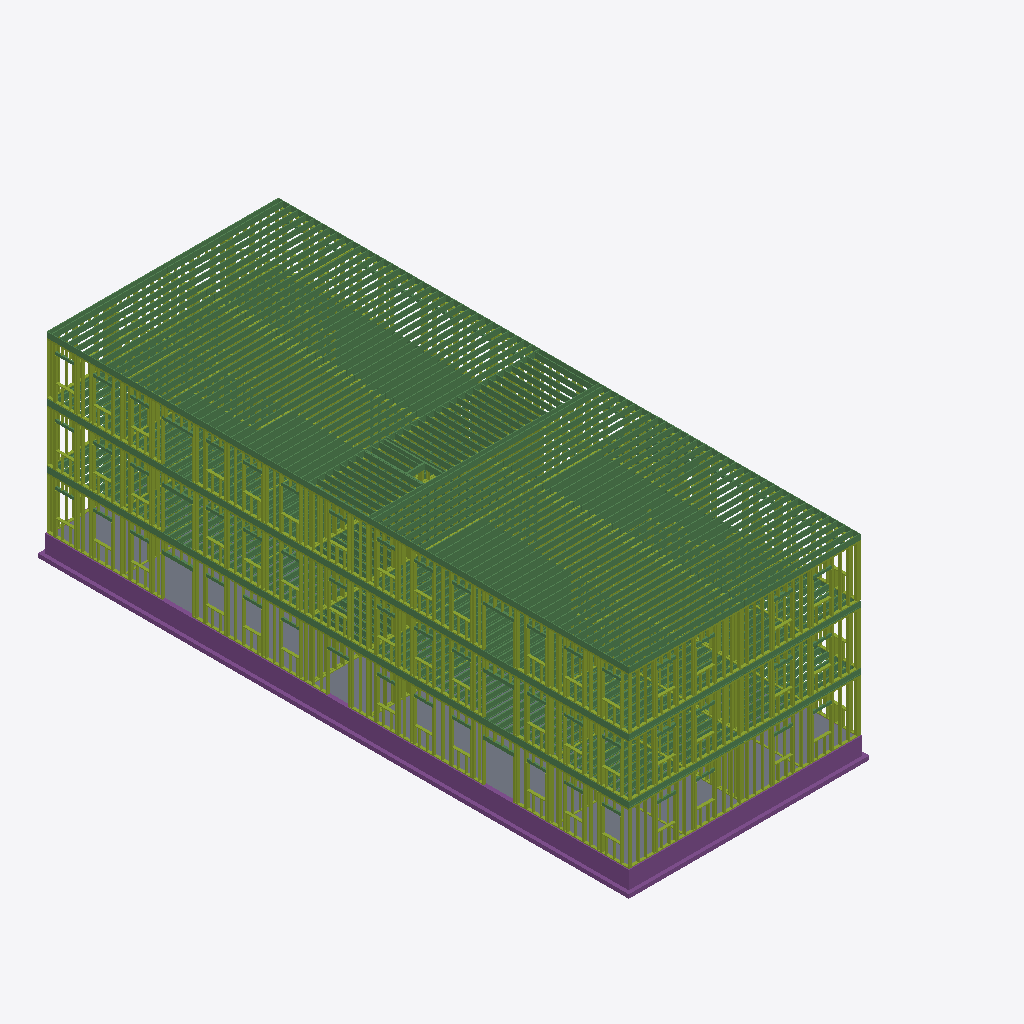
Isometric view of an IFC building model (IFC-SPF (STEP), schema IFC4, length unit metre), seen from the south-west, elements coloured by IFC class (only those large enough to see are counted): 291 beams (green), 104 members (olive), 4 footings (purple), 1 slab (grey).
Extent 18.6 m × 30.8 m × 10.2 m (x, y, z). Storeys (3): Level 1 at 0.00 m; Level 2 at 0.00 m; Level 3 at 0.00 m. Elements (4832): 4042 IfcMember, 772 IfcBeam, 16 IfcFooting, 2 IfcSlab.

HEADER;
FILE_DESCRIPTION(('ViewDefinition[DesignTransferView]'),'2;1');
FILE_NAME('/dev/null','2026-11-19T00:00:00',(''),(''),'IfcOpenShell 0.9.0.post1','IfcOpenShell 0.9.0.post1','Nobody');
FILE_SCHEMA(('IFC4'));
ENDSEC;
DATA;
#1=IFCPROJECT('0YHMCKcmLIJxWVckLTUVfl',$,'brownfield-compute: the walk-up''s wood frame (addendum-5)',$,$,$,$,(#11),#6);
#13=IFCSITE('2QZJQJORzMkAUzeEnFb0Yk',$,'the walk-up''s site (not georeferenced)',$,$,#21,$,$,$,$,$,$,$,$);
#14=IFCBUILDING('3sQb7ckkXIbOIqDGt_kGPX',$,'12-flat walk-up: its wood frame','forge `framing-json` (CortenForge 0.9): the walk-up''s wood frame on the addendum-5 building, from out/pass3/frame.json',$,#26,$,$,$,$,$,$);
#27=IFCBUILDINGSTOREY('3$JYQZV4vSguhOD9NHVhh_',$,'Level 1',$,$,#33,$,$,$,$);
#34=IFCBUILDINGSTOREY('3FUzeQN69LHxRS51UB8sST',$,'Level 2',$,$,#39,$,$,$,$);
#40=IFCBUILDINGSTOREY('1XYi45LVnU8PFqFu5UT3CQ',$,'Level 3',$,$,#45,$,$,$,$);
#247=IFCSLAB('3mAEJKWqbVVhYHnX17PTkJ',$,'0/slab/10',$,$,#252,#261,$,.BASESLAB.);
#67=IFCFOOTING('1MnbhEKq9RCOmjO4rmUoa6',$,'0/stem-walls/1',$,$,#72,#81,$,.STRIP_FOOTING.);
#46=IFCFOOTING('28no9RTjrIx9__wG5kpcJd',$,'0/footings/0',$,$,#52,#61,$,.STRIP_FOOTING.);
#147=IFCFOOTING('3j9bn97YjPmRUT3yiI24eq',$,'0/stem-walls/5',$,$,#152,#161,$,.STRIP_FOOTING.);
#46627=IFCBEAM('0k01284vTU2xdZ27$AfW$E',$,'2/rim-boards/2132',$,$,#46632,#46641,$,.BEAM.);
#21414=IFCBEAM('2rhgUKC$PPgPkXZ90$Jiw9',$,'1/rim-boards/1018',$,$,#21419,#21428,$,.BEAM.);
#71840=IFCBEAM('1kOjhs1LjNbfpX1Hv8ZxxU',$,'3/rim-boards/3246',$,$,#71845,#71854,$,.BEAM.);
#71860=IFCBEAM('0IGR0O051K6B3pBPeDdS9u',$,'3/rim-boards/3247',$,$,#71865,#71874,$,.BEAM.);
#127=IFCFOOTING('0igtSBiWfSpgEIOUdgTMfj',$,'0/footings/4',$,$,#132,#141,$,.STRIP_FOOTING.);
#73245=IFCBEAM('2t9eZl0kPMnwQ9yXh_78Cn',$,'3/roof-joists/3313',$,$,#73250,#73259,$,.JOIST.);
#74463=IFCBEAM('3NSOT9GmDLQxIXwPG_z8_x',$,'3/roof-joists/3371',$,$,#74468,#74477,$,.JOIST.);
#74589=IFCBEAM('2KE86TqObLyONsjSdI51HK',$,'3/roof-joists/3377',$,$,#74594,#74603,$,.JOIST.);
#72657=IFCBEAM('3EvlhRELrVgBihvSV0Qjpj',$,'3/roof-joists/3285',$,$,#72662,#72671,$,.JOIST.);
#72741=IFCBEAM('3de09J3WDRQ9qNtVzY8gov',$,'3/roof-joists/3289',$,$,#72746,#72755,$,.JOIST.);
#72867=IFCBEAM('0P$dwNSELL7R09p7FZfOHa',$,'3/roof-joists/3295',$,$,#72872,#72881,$,.JOIST.);
#72951=IFCBEAM('1gglRhPefVp8I53rRx2anx',$,'3/roof-joists/3299',$,$,#72956,#72965,$,.JOIST.);
#72930=IFCBEAM('2JeBIheMfScP1Mf8W_2zIp',$,'3/roof-joists/3298',$,$,#72935,#72944,$,.JOIST.);
#73035=IFCBEAM('3iDRnfpG9I1QdhIEXPK1sT',$,'3/roof-joists/3303',$,$,#73040,#73049,$,.JOIST.);
#73119=IFCBEAM('0lsFCoydjNnQhQsNaFbYiM',$,'3/roof-joists/3307',$,$,#73124,#73133,$,.JOIST.);
#73161=IFCBEAM('1sxMxu0RfLkwggYovRq_xB',$,'3/roof-joists/3309',$,$,#73166,#73175,$,.JOIST.);
#74295=IFCBEAM('0z17s1zfDOze0Q1qEBmONN',$,'3/roof-joists/3363',$,$,#74300,#74309,$,.JOIST.);
#74379=IFCBEAM('1h9Vsj8e1OYPj9BF89iJRw',$,'3/roof-joists/3367',$,$,#74384,#74393,$,.JOIST.);
#74400=IFCBEAM('1ChmEr6unHiflNShxlfBVU',$,'3/roof-joists/3368',$,$,#74405,#74414,$,.JOIST.);
#74673=IFCBEAM('0$vX2Lnh1VawSmoeUimqBV',$,'3/roof-joists/3381',$,$,#74678,#74687,$,.JOIST.);
#74757=IFCBEAM('08T1C$skrKsAMyKO4LAYS6',$,'3/roof-joists/3385',$,$,#74762,#74771,$,.JOIST.);
#72636=IFCBEAM('0E7qCUQ8DTkBl8ppzq5uhM',$,'3/roof-joists/3284',$,$,#72641,#72650,$,.JOIST.);
#72615=IFCBEAM('2o8R29l3DOfhTUO6qGtdFB',$,'3/roof-joists/3283',$,$,#72620,#72629,$,.JOIST.);
#72678=IFCBEAM('0z$FZH9YTLbvUBl3HdjMgg',$,'3/roof-joists/3286',$,$,#72683,#72692,$,.JOIST.);
#72846=IFCBEAM('2lvIG5M1jUgRT5DpvBK1Jw',$,'3/roof-joists/3294',$,$,#72851,#72860,$,.JOIST.);
#72825=IFCBEAM('38VAtV8qXVBQDSBXkKRJqh',$,'3/roof-joists/3293',$,$,#72830,#72839,$,.JOIST.);
#73077=IFCBEAM('2kt4ByP6LUYesV1ysW0P9B',$,'3/roof-joists/3305',$,$,#73082,#73091,$,.JOIST.);
#73140=IFCBEAM('12PQELP7fGZvuKHvsDzdvA',$,'3/roof-joists/3308',$,$,#73145,#73154,$,.JOIST.);
#73224=IFCBEAM('0VtR60IpXUrxADtZFMOUdO',$,'3/roof-joists/3312',$,$,#73229,#73238,$,.JOIST.);
#74106=IFCBEAM('2zvJFFayPN69dp3pwZz0a8',$,'3/roof-joists/3354',$,$,#74111,#74120,$,.JOIST.);
#74148=IFCBEAM('0sxLKxYZvP5vSjS6_czIig',$,'3/roof-joists/3356',$,$,#74153,#74162,$,.JOIST.);
#74169=IFCBEAM('2LktaSvi9TWPSQ4veU83qM',$,'3/roof-joists/3357',$,$,#74174,#74183,$,.JOIST.);
#74190=IFCBEAM('0b6nivvwrTufJgTxNyoC3w',$,'3/roof-joists/3358',$,$,#74195,#74204,$,.JOIST.);
#74253=IFCBEAM('1Rz64rn$rQCgwmmK6B0nZM',$,'3/roof-joists/3361',$,$,#74258,#74267,$,.JOIST.);
#74547=IFCBEAM('2Y2lVy3KzOc8AU86SKaswa',$,'3/roof-joists/3375',$,$,#74552,#74561,$,.JOIST.);
#74652=IFCBEAM('2ss94zBFnUIP9Ryitzwmoh',$,'3/roof-joists/3380',$,$,#74657,#74666,$,.JOIST.);
#74778=IFCBEAM('3rV594Fc9KU8zPYx30qGqX',$,'3/roof-joists/3386',$,$,#74783,#74792,$,.JOIST.);
#72762=IFCBEAM('26lXMHb79T8OuL$9QB3HNM',$,'3/roof-joists/3290',$,$,#72767,#72776,$,.JOIST.);
#72972=IFCBEAM('1rm$lOk85Ofxi80NDH8xXj',$,'3/roof-joists/3300',$,$,#72977,#72986,$,.JOIST.);
#73056=IFCBEAM('2e8vzIAJvGhv02bk_VsAz5',$,'3/roof-joists/3304',$,$,#73061,#73070,$,.JOIST.);
#73266=IFCBEAM('1Ht73_xf9Kwx9f2vchwUD7',$,'3/roof-joists/3314',$,$,#73271,#73280,$,.JOIST.);
#74274=IFCBEAM('395G5g_KnOf9ghQSgCOozU',$,'3/roof-joists/3362',$,$,#74279,#74288,$,.JOIST.);
#74358=IFCBEAM('0Wpx2Ruf5PWOmIMHQ6Kahn',$,'3/roof-joists/3366',$,$,#74363,#74372,$,.JOIST.);
#74484=IFCBEAM('1BZNupHhHGdPkug5x61PDT',$,'3/roof-joists/3372',$,$,#74489,#74498,$,.JOIST.);
#74694=IFCBEAM('3D8itP9ozU3hWElmqIwRi2',$,'3/roof-joists/3382',$,$,#74699,#74708,$,.JOIST.);
#74568=IFCBEAM('3FecQjUU5LwwQYYYOwBRQ9',$,'3/roof-joists/3376',$,$,#74573,#74582,$,.JOIST.);
#74127=IFCBEAM('1w6bRiXXXJJOmOkaIUxYpR',$,'3/roof-joists/3355',$,$,#74132,#74141,$,.JOIST.);
#74211=IFCBEAM('1tYLfH$G1OtAdqYc$WyPMw',$,'3/roof-joists/3359',$,$,#74216,#74225,$,.JOIST.);
#72699=IFCBEAM('2nGhLT8xHIExFQDb5uLJFS',$,'3/roof-joists/3287',$,$,#72704,#72713,$,.JOIST.);
#72783=IFCBEAM('2wyNm5y31GD8NpTz86U_XJ',$,'3/roof-joists/3291',$,$,#72788,#72797,$,.JOIST.);
#72888=IFCBEAM('2pB1kw63rPQPtLn18kvmEI',$,'3/roof-joists/3296',$,$,#72893,#72902,$,.JOIST.);
#72993=IFCBEAM('2UfKLQJp1OSgA4mXBlHCaR',$,'3/roof-joists/3301',$,$,#72998,#73007,$,.JOIST.);
#73182=IFCBEAM('3K781JvqrPW9Dyl_Jr0zX8',$,'3/roof-joists/3310',$,$,#73187,#73196,$,.JOIST.);
#73308=IFCBEAM('3fFkTsoH9Kcho0NGagsHpA',$,'3/roof-joists/3316',$,$,#73313,#73322,$,.JOIST.);
#74421=IFCBEAM('1MrMHBgwjPyvTssY4b3PxE',$,'3/roof-joists/3369',$,$,#74426,#74435,$,.JOIST.);
#74526=IFCBEAM('3$Z7nNHH1V1hu8zHOyLw8U',$,'3/roof-joists/3374',$,$,#74531,#74540,$,.JOIST.);
#74505=IFCBEAM('0iHQ3$9aDLAh9KQgi$8beO',$,'3/roof-joists/3373',$,$,#74510,#74519,$,.JOIST.);
#71880=IFCBEAM('2JDmiQS5nKuOkdy1JSXlmJ',$,'3/roof-joists/3248',$,$,#71885,#71894,$,.JOIST.);
#72720=IFCBEAM('3rZCYvfR5NoOZkuDqwDpib',$,'3/roof-joists/3288',$,$,#72725,#72734,$,.JOIST.);
#72804=IFCBEAM('1Ozra5pJfOF8kROLWUwGRV',$,'3/roof-joists/3292',$,$,#72809,#72818,$,.JOIST.);
#73014=IFCBEAM('1W0DTseJDVFxxud14foR4k',$,'3/roof-joists/3302',$,$,#73019,#73028,$,.JOIST.);
#73098=IFCBEAM('1pSSqfXLbS6OMDFoisROuk',$,'3/roof-joists/3306',$,$,#73103,#73112,$,.JOIST.);
#73287=IFCBEAM('2yXMHn7e1S2PssRDDQqcAL',$,'3/roof-joists/3315',$,$,#73292,#73301,$,.JOIST.);
#74232=IFCBEAM('2Gaj9w6ZLUrR_Ua1NhDd0E',$,'3/roof-joists/3360',$,$,#74237,#74246,$,.JOIST.);
#74316=IFCBEAM('1fVdjIS7zRiObf7tCT8$3v',$,'3/roof-joists/3364',$,$,#74321,#74330,$,.JOIST.);
#74337=IFCBEAM('3d6dxe3zTQCRhVOXpoNqXx',$,'3/roof-joists/3365',$,$,#74342,#74351,$,.JOIST.);
#74715=IFCBEAM('3iehg2MPnSiuSZfai3m5Lh',$,'3/roof-joists/3383',$,$,#74720,#74729,$,.JOIST.);
#74736=IFCBEAM('1fMrfvE3zL9QwTWViZbFoI',$,'3/roof-joists/3384',$,$,#74741,#74750,$,.JOIST.);
#72909=IFCBEAM('1qTwz7_5HMFAMjQsSjrRE_',$,'3/roof-joists/3297',$,$,#72914,#72923,$,.JOIST.);
#73203=IFCBEAM('1dukTRbvzLehpnRwo3MerK',$,'3/roof-joists/3311',$,$,#73208,#73217,$,.JOIST.);
#74442=IFCBEAM('3VQSvJe_TUnwvVEOpHbKq3',$,'3/roof-joists/3370',$,$,#74447,#74456,$,.JOIST.);
#74610=IFCBEAM('3pX0IpGVjVyABSzswwyILi',$,'3/roof-joists/3378',$,$,#74615,#74624,$,.JOIST.);
#74631=IFCBEAM('1kxlkKmGPOqeja3z8f5P0g',$,'3/roof-joists/3379',$,$,#74636,#74645,$,.JOIST.);
#22644=IFCBEAM('0rCW_U_q1JCeWpD2n$d_e_',$,'1/floor-joists/1055',$,$,#22649,#22672,$,.JOIST.);
#47857=IFCBEAM('0ayFIZqlvJdRFR4ukK8Ywu',$,'2/floor-joists/2169',$,$,#47862,#47885,$,.JOIST.);
#21454=IFCBEAM('11gKG21LPUFR6Sz8UjQnqH',$,'1/floor-joists/1020',$,$,#21459,#21482,$,.JOIST.);
#46667=IFCBEAM('2Ee1rbq5fNa96$g9yw0epU',$,'2/floor-joists/2134',$,$,#46672,#46695,$,.JOIST.);
#72048=IFCBEAM('2i1tzS5bXRHBduF$Zz7Ykp',$,'3/roof-joists/3256',$,$,#72053,#72062,$,.JOIST.);
#72363=IFCBEAM('1DZsPEAy5N4fz27cMJ0aUh',$,'3/roof-joists/3271',$,$,#72368,#72377,$,.JOIST.);
#73581=IFCBEAM('1QQu1DeDzGegRqjFLzBUWo',$,'3/roof-joists/3329',$,$,#73586,#73595,$,.JOIST.);
#73875=IFCBEAM('0hdOfVFQfTRPaNxALuOQUA',$,'3/roof-joists/3343',$,$,#73880,#73889,$,.JOIST.);
#72069=IFCBEAM('3FPb0GtyrOiA8mO9Ofh_5z',$,'3/roof-joists/3257',$,$,#72074,#72083,$,.JOIST.);
#72153=IFCBEAM('1JXWlsD15IqxsASNLZ0pcu',$,'3/roof-joists/3261',$,$,#72158,#72167,$,.JOIST.);
#73497=IFCBEAM('2aZYIkYfTLmx8hdJmH6Da7',$,'3/roof-joists/3325',$,$,#73502,#73511,$,.JOIST.);
#73707=IFCBEAM('0iLNBqHfHK2OUNR4ck29Rd',$,'3/roof-joists/3335',$,$,#73712,#73721,$,.JOIST.);
#71985=IFCBEAM('1OBJt0rE5RfBIDpf1ckWlP',$,'3/roof-joists/3253',$,$,#71990,#71999,$,.JOIST.);
#71964=IFCBEAM('2Q8x9R$jTVqwcexVgoYjUg',$,'3/roof-joists/3252',$,$,#71969,#71978,$,.JOIST.);
#72174=IFCBEAM('2S7GMd$VPONAbb4p3HStI_',$,'3/roof-joists/3262',$,$,#72179,#72188,$,.JOIST.);
#72447=IFCBEAM('3kmRp0hbnGPA5zKfQCF$g1',$,'3/roof-joists/3275',$,$,#72452,#72461,$,.JOIST.);
#72552=IFCBEAM('1C$UN1FMfKvQ7yEIR5exCM',$,'3/roof-joists/3280',$,$,#72557,#72566,$,.JOIST.);
#72573=IFCBEAM('3akro6jdTNGRffKEYsuNt4',$,'3/roof-joists/3281',$,$,#72578,#72587,$,.JOIST.);
#73770=IFCBEAM('1JH63viqDQjwVHNnyLHAuB',$,'3/roof-joists/3338',$,$,#73775,#73784,$,.JOIST.);
#73791=IFCBEAM('3T2I6GsMTR9voHsLSCSXx0',$,'3/roof-joists/3339',$,$,#73796,#73805,$,.JOIST.);
#73980=IFCBEAM('1cFu3V6fjT1R1KIb3EXf7c',$,'3/roof-joists/3348',$,$,#73985,#73994,$,.JOIST.);
#72258=IFCBEAM('1JlQlZrv9JBPZlbLBxYWzB',$,'3/roof-joists/3266',$,$,#72263,#72272,$,.JOIST.);
#72279=IFCBEAM('1ttlQEmIDLsQLOefMjur4M',$,'3/roof-joists/3267',$,$,#72284,#72293,$,.JOIST.);
#72300=IFCBEAM('0hQX58OlDKwPRlMMLjwb3R',$,'3/roof-joists/3268',$,$,#72305,#72314,$,.JOIST.);
#72384=IFCBEAM('1Y$va1VvDJkPsxdt15LT_f',$,'3/roof-joists/3272',$,$,#72389,#72398,$,.JOIST.);
#72468=IFCBEAM('2JwqsA$KLJowZT2TiEXBIl',$,'3/roof-joists/3276',$,$,#72473,#72482,$,.JOIST.);
#72489=IFCBEAM('1Z9KlCESTRVOvaLxIjgP_6',$,'3/roof-joists/3277',$,$,#72494,#72503,$,.JOIST.);
#73392=IFCBEAM('2lNN3sTQLIZg7a3WsxrSUo',$,'3/roof-joists/3320',$,$,#73397,#73406,$,.JOIST.);
#73413=IFCBEAM('3MvkoJakLQEuEHX3XF6vak',$,'3/roof-joists/3321',$,$,#73418,#73427,$,.JOIST.);
#73476=IFCBEAM('0VdVtLhFXVqRl26WNQtVVK',$,'3/roof-joists/3324',$,$,#73481,#73490,$,.JOIST.);
#73896=IFCBEAM('2KIWWtmazI7R6$eL37$8WF',$,'3/roof-joists/3344',$,$,#73901,#73910,$,.JOIST.);
#73917=IFCBEAM('3jloO4auvSUh1hZ6UeRxuf',$,'3/roof-joists/3345',$,$,#73922,#73931,$,.JOIST.);
#74001=IFCBEAM('0GmHkYocDLlwzt70PgWfBv',$,'3/roof-joists/3349',$,$,#74006,#74015,$,.JOIST.);
#71901=IFCBEAM('0cknaYxijM3eC8nScjkAqO',$,'3/roof-joists/3249',$,$,#71906,#71915,$,.JOIST.);
#72090=IFCBEAM('14m$xlYDfJJw9X6GzI9n_H',$,'3/roof-joists/3258',$,$,#72095,#72104,$,.JOIST.);
#72111=IFCBEAM('2zmdX1MTbUbeY0t23ZvVDz',$,'3/roof-joists/3259',$,$,#72116,#72125,$,.JOIST.);
#73518=IFCBEAM('2Ni1x0xdbIZQOoXch2Ads_',$,'3/roof-joists/3326',$,$,#73523,#73532,$,.JOIST.);
#73602=IFCBEAM('1bn3oRYTzP9weceUZLWhlb',$,'3/roof-joists/3330',$,$,#73607,#73616,$,.JOIST.);
#73644=IFCBEAM('0nSC_pRGrScewfhmP9PQWr',$,'3/roof-joists/3332',$,$,#73649,#73658,$,.JOIST.);
#73623=IFCBEAM('1FOkhBRuvN9wAbzhglDxxB',$,'3/roof-joists/3331',$,$,#73628,#73637,$,.JOIST.);
#73686=IFCBEAM('1bGx44fL1QogX7fyc3xewC',$,'3/roof-joists/3334',$,$,#73691,#73700,$,.JOIST.);
#73812=IFCBEAM('3fTCErvZfNth2r2SpHYem_',$,'3/roof-joists/3340',$,$,#73817,#73826,$,.JOIST.);
#73833=IFCBEAM('2CveFBquHIFOawrQBMuzHu',$,'3/roof-joists/3341',$,$,#73838,#73847,$,.JOIST.);
#74022=IFCBEAM('3RK0tVYyfVFQxDBi8UQM6O',$,'3/roof-joists/3350',$,$,#74027,#74036,$,.JOIST.);
#71922=IFCBEAM('1JnvSy26DVEgz007M9P0pm',$,'3/roof-joists/3250',$,$,#71927,#71936,$,.JOIST.);
#72006=IFCBEAM('0kKS99ESvGMALu7Q9Up_7B',$,'3/roof-joists/3254',$,$,#72011,#72020,$,.JOIST.);
#72195=IFCBEAM('2pCph_IIrJ_v75DYb8WkZ2',$,'3/roof-joists/3263',$,$,#72200,#72209,$,.JOIST.);
#72216=IFCBEAM('3zlARYiIXKIA8bOi9cE$D8',$,'3/roof-joists/3264',$,$,#72221,#72230,$,.JOIST.);
#72321=IFCBEAM('2xTbaRrI5GvPqOJYCO7NA8',$,'3/roof-joists/3269',$,$,#72326,#72335,$,.JOIST.);
#72426=IFCBEAM('0md$BTY5LGShV1SU05ekeS',$,'3/roof-joists/3274',$,$,#72431,#72440,$,.JOIST.);
#72510=IFCBEAM('1$C77aqwTIH8Pa3TdKaWQd',$,'3/roof-joists/3278',$,$,#72515,#72524,$,.JOIST.);
#73455=IFCBEAM('3zSrbw8ZbSaQZiwC6gyslb',$,'3/roof-joists/3323',$,$,#73460,#73469,$,.JOIST.);
#73434=IFCBEAM('1$bHbboD9Iiw8JIVBKqHC4',$,'3/roof-joists/3322',$,$,#73439,#73448,$,.JOIST.);
#73539=IFCBEAM('0_oQQfW5rNiO3swlMGXs6e',$,'3/roof-joists/3327',$,$,#73544,#73553,$,.JOIST.);
#73728=IFCBEAM('23oW6zZbzGy8NbTrPZ1VFa',$,'3/roof-joists/3336',$,$,#73733,#73742,$,.JOIST.);
#71943=IFCBEAM('3Hu2fzoqPRzOwFlZj4bNlC',$,'3/roof-joists/3251',$,$,#71948,#71957,$,.JOIST.);
#72027=IFCBEAM('1O9$rqczrTz8I5qrH4ueG9',$,'3/roof-joists/3255',$,$,#72032,#72041,$,.JOIST.);
#72132=IFCBEAM('2r3WBobCHG$gAJLE7CZars',$,'3/roof-joists/3260',$,$,#72137,#72146,$,.JOIST.);
#72237=IFCBEAM('00VRJaLSnGM8sMc2WpbxQX',$,'3/roof-joists/3265',$,$,#72242,#72251,$,.JOIST.);
#72405=IFCBEAM('20$spxAeTTZuNjhTvD6MdS',$,'3/roof-joists/3273',$,$,#72410,#72419,$,.JOIST.);
#73371=IFCBEAM('1fYZgutafJsemsF2AGAXta',$,'3/roof-joists/3319',$,$,#73376,#73385,$,.JOIST.);
#73560=IFCBEAM('23qaaoaIPTG8DTLds2s3dP',$,'3/roof-joists/3328',$,$,#73565,#73574,$,.JOIST.);
#73665=IFCBEAM('0x7icrAxHR1ugQrJw_x1wW',$,'3/roof-joists/3333',$,$,#73670,#73679,$,.JOIST.);
#73749=IFCBEAM('1JBG79ZKHLpufVt20pV4r0',$,'3/roof-joists/3337',$,$,#73754,#73763,$,.JOIST.);
#73938=IFCBEAM('0EE3FhewTPZuZ7$cTeurrK',$,'3/roof-joists/3346',$,$,#73943,#73952,$,.JOIST.);
#74043=IFCBEAM('2Lh_swDbPK3BuwdePN$SBl',$,'3/roof-joists/3351',$,$,#74048,#74057,$,.JOIST.);
#72342=IFCBEAM('1ndsu5xxjM0RtaQIdD2ovm',$,'3/roof-joists/3270',$,$,#72347,#72356,$,.JOIST.);
#72531=IFCBEAM('1Y5vJS8r5JYB7WeUezvNzO',$,'3/roof-joists/3279',$,$,#72536,#72545,$,.JOIST.);
#73854=IFCBEAM('0RxePZJi1K8B0BHmyIp4LW',$,'3/roof-joists/3342',$,$,#73859,#73868,$,.JOIST.);
#73959=IFCBEAM('1sglaniZ5IzgFnPfpx0QDh',$,'3/roof-joists/3347',$,$,#73964,#73973,$,.JOIST.);
#74799=IFCBEAM('0rVDbLRIrMJPOvx44xirvb',$,'3/roof-joists/3387',$,$,#74804,#74813,$,.JOIST.);
#73329=IFCBEAM('1vzAlXJDLGM9kqG9kSxo_E',$,'3/roof-joists/3317',$,$,#73334,#73343,$,.JOIST.);
#72594=IFCBEAM('0kY2aWUDDSPBnJEeiZ1PvK',$,'3/roof-joists/3282',$,$,#72599,#72608,$,.JOIST.);
#74064=IFCBEAM('1ubZD461jLgwWtiztSdjSf',$,'3/roof-joists/3352',$,$,#74069,#74078,$,.JOIST.);
#74085=IFCBEAM('1HEKc6y1fKGf_lYg8aJGsI',$,'3/roof-joists/3353',$,$,#74090,#74099,$,.JOIST.);
#73350=IFCBEAM('21Y941ldHP6vDdUhs_z9I0',$,'3/roof-joists/3318',$,$,#73355,#73364,$,.JOIST.);
#21590=IFCBEAM('2Bg_DmaqnMUvdlhGOZtH8p',$,'1/floor-joists/1024',$,$,#21595,#21618,$,.JOIST.);
#46803=IFCBEAM('3tesglNoLOlQwMDKJOYlLg',$,'2/floor-joists/2138',$,$,#46808,#46831,$,.JOIST.);
#21624=IFCBEAM('1OsIsuz5jOVfFHqP3zrV5S',$,'1/floor-joists/1025',$,$,#21629,#21652,$,.JOIST.);
#46837=IFCBEAM('2Ovb9ppHnUUAr8Vxn4Mpr4',$,'2/floor-joists/2139',$,$,#46842,#46865,$,.JOIST.);
#74904=IFCBEAM('09YYt5KNzSmuS1ObmS3C8t',$,'3/roof-joists/3392',$,$,#74909,#74918,$,.JOIST.);
#75072=IFCBEAM('0Bi0E8R6jLo99wGbRtZN$Q',$,'3/roof-joists/3400',$,$,#75077,#75086,$,.JOIST.);
#75156=IFCBEAM('3WwoMekyXP1xALId3v604D',$,'3/roof-joists/3404',$,$,#75161,#75170,$,.JOIST.);
#75366=IFCBEAM('1$wIdrfIDT$Qo6rYt1CCWP',$,'3/roof-joists/3414',$,$,#75371,#75380,$,.JOIST.);
#75177=IFCBEAM('12jny5_VHGAhbxbTdr7Wd3',$,'3/roof-joists/3405',$,$,#75182,#75191,$,.JOIST.);
#75282=IFCBEAM('25bq3A_TzJ$ulNvHdIRFEm',$,'3/roof-joists/3410',$,$,#75287,#75296,$,.JOIST.);
#75261=IFCBEAM('2sErs7oHrGtQR80dEMueMX',$,'3/roof-joists/3409',$,$,#75266,#75275,$,.JOIST.);
#74946=IFCBEAM('1f732T3FnUYA10sKokhnla',$,'3/roof-joists/3394',$,$,#74951,#74960,$,.JOIST.);
#74925=IFCBEAM('13Ok8QxQrJZOal0xeyrLr$',$,'3/roof-joists/3393',$,$,#74930,#74939,$,.JOIST.);
#75009=IFCBEAM('2Dxu3drXzRvBcGHRzZZBCp',$,'3/roof-joists/3397',$,$,#75014,#75023,$,.JOIST.);
#75387=IFCBEAM('28sICc4fDMfhVGEEB3FmxS',$,'3/roof-joists/3415',$,$,#75392,#75401,$,.JOIST.);
#74841=IFCBEAM('12cq5C84TVVPvUjH_3rlh3',$,'3/roof-joists/3389',$,$,#74846,#74855,$,.JOIST.);
#74862=IFCBEAM('1h1AuVrp9MRARa0lrOe_10',$,'3/roof-joists/3390',$,$,#74867,#74876,$,.JOIST.);
#75093=IFCBEAM('0fjQct5L1QhBHFPVt0l6qr',$,'3/roof-joists/3401',$,$,#75098,#75107,$,.JOIST.);
#75198=IFCBEAM('1WfumPq4rMtP1BDtMYRcgX',$,'3/roof-joists/3406',$,$,#75203,#75212,$,.JOIST.);
#75303=IFCBEAM('2qyO6roUXGdPSLzRU5V$_g',$,'3/roof-joists/3411',$,$,#75308,#75317,$,.JOIST.);
#75030=IFCBEAM('02XxnhB9DQNQUtgRApJuTY',$,'3/roof-joists/3398',$,$,#75035,#75044,$,.JOIST.);
#75114=IFCBEAM('2znAP0wB1TmxWf29Qms$g5',$,'3/roof-joists/3402',$,$,#75119,#75128,$,.JOIST.);
#74883=IFCBEAM('2PCXVYbaLNBRrwbvIOVn2s',$,'3/roof-joists/3391',$,$,#74888,#74897,$,.JOIST.);
#74967=IFCBEAM('1$wZCZmDnVKPHYqKOfXYyB',$,'3/roof-joists/3395',$,$,#74972,#74981,$,.JOIST.);
#75219=IFCBEAM('0v3a8CNGPHvPh3hoG6rWXp',$,'3/roof-joists/3407',$,$,#75224,#75233,$,.JOIST.);
#75324=IFCBEAM('19yaXfA8jSXPbkvuyxZcCn',$,'3/roof-joists/3412',$,$,#75329,#75338,$,.JOIST.);
#75051=IFCBEAM('0Qa0mdF95Qf9V8n4$nFuQB',$,'3/roof-joists/3399',$,$,#75056,#75065,$,.JOIST.);
#75135=IFCBEAM('2E3rRPq2PVlgse1eu5BtrD',$,'3/roof-joists/3403',$,$,#75140,#75149,$,.JOIST.);
#75240=IFCBEAM('0QFdQO2VrKY8KbuboPiEDq',$,'3/roof-joists/3408',$,$,#75245,#75254,$,.JOIST.);
#75345=IFCBEAM('11ox2tGKvKt9PTlJ8qT0tQ',$,'3/roof-joists/3413',$,$,#75350,#75359,$,.JOIST.);
#22780=IFCBEAM('3UfDWLatbQZQhe3FWm$MYq',$,'1/floor-joists/1059',$,$,#22785,#22808,$,.JOIST.);
#47993=IFCBEAM('0LUErCXe5SE93euLFF6H3U',$,'2/floor-joists/2173',$,$,#47998,#48021,$,.JOIST.);
#21522=IFCBEAM('37WxJwQJvTafhQlBPc8hHs',$,'1/floor-joists/1022',$,$,#21527,#21550,$,.JOIST.);
#46735=IFCBEAM('3gsNl7MvjKjAWhcl6D6CvN',$,'2/floor-joists/2136',$,$,#46740,#46763,$,.JOIST.);
#46769=IFCBEAM('0rgoWO9cnLM80x475cFHF2',$,'2/floor-joists/2137',$,$,#46774,#46797,$,.JOIST.);
#21556=IFCBEAM('3RhY7KMDLHLPIv8nNqXkPa',$,'1/floor-joists/1023',$,$,#21561,#21584,$,.JOIST.);
#21658=IFCBEAM('1xH7JGbfjUxBeqQabpGyP0',$,'1/floor-joists/1026',$,$,#21663,#21686,$,.JOIST.);
ENDSEC;
